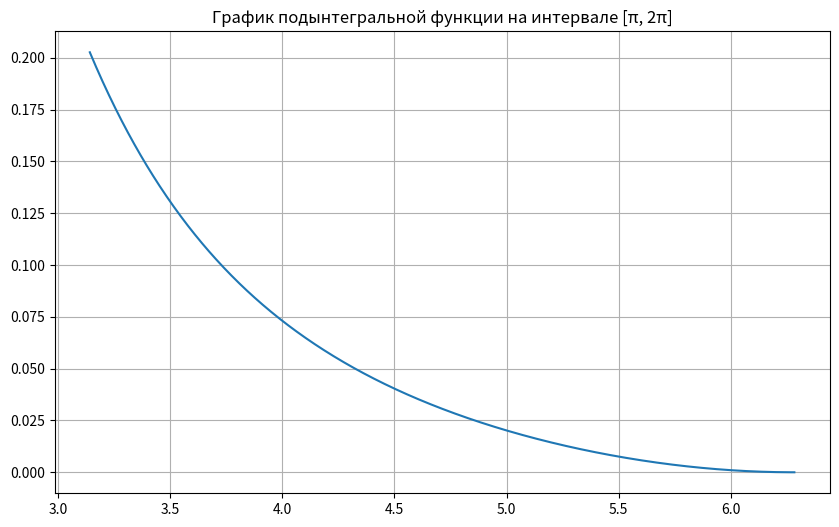

Recreate this plot in Python.
# img/2.18-19.1.png

import numpy as np
import matplotlib.pyplot as plt

def f(x):
    return (1 - np.cos(x)) / ((x - np.sin(x)) ** 2)

x_plot = np.linspace(np.pi, 2*np.pi, 1000)
y_plot = f(x_plot)

plt.figure(figsize=(10, 6))
plt.plot(x_plot, y_plot)
plt.grid()
plt.title('График подынтегральной функции на интервале [π, 2π]')
plt.show()

def rectangle_method(f, a, b, n):
    h = (b - a) / n
    x = np.linspace(a + h/2, b - h/2, n)
    return h * np.sum(f(x))

a = np.pi
b = 2 * np.pi
eps = 0.00001

n = 100000
I = rectangle_method(f, a, b, n)

print(f"Результат: I = {I}")
